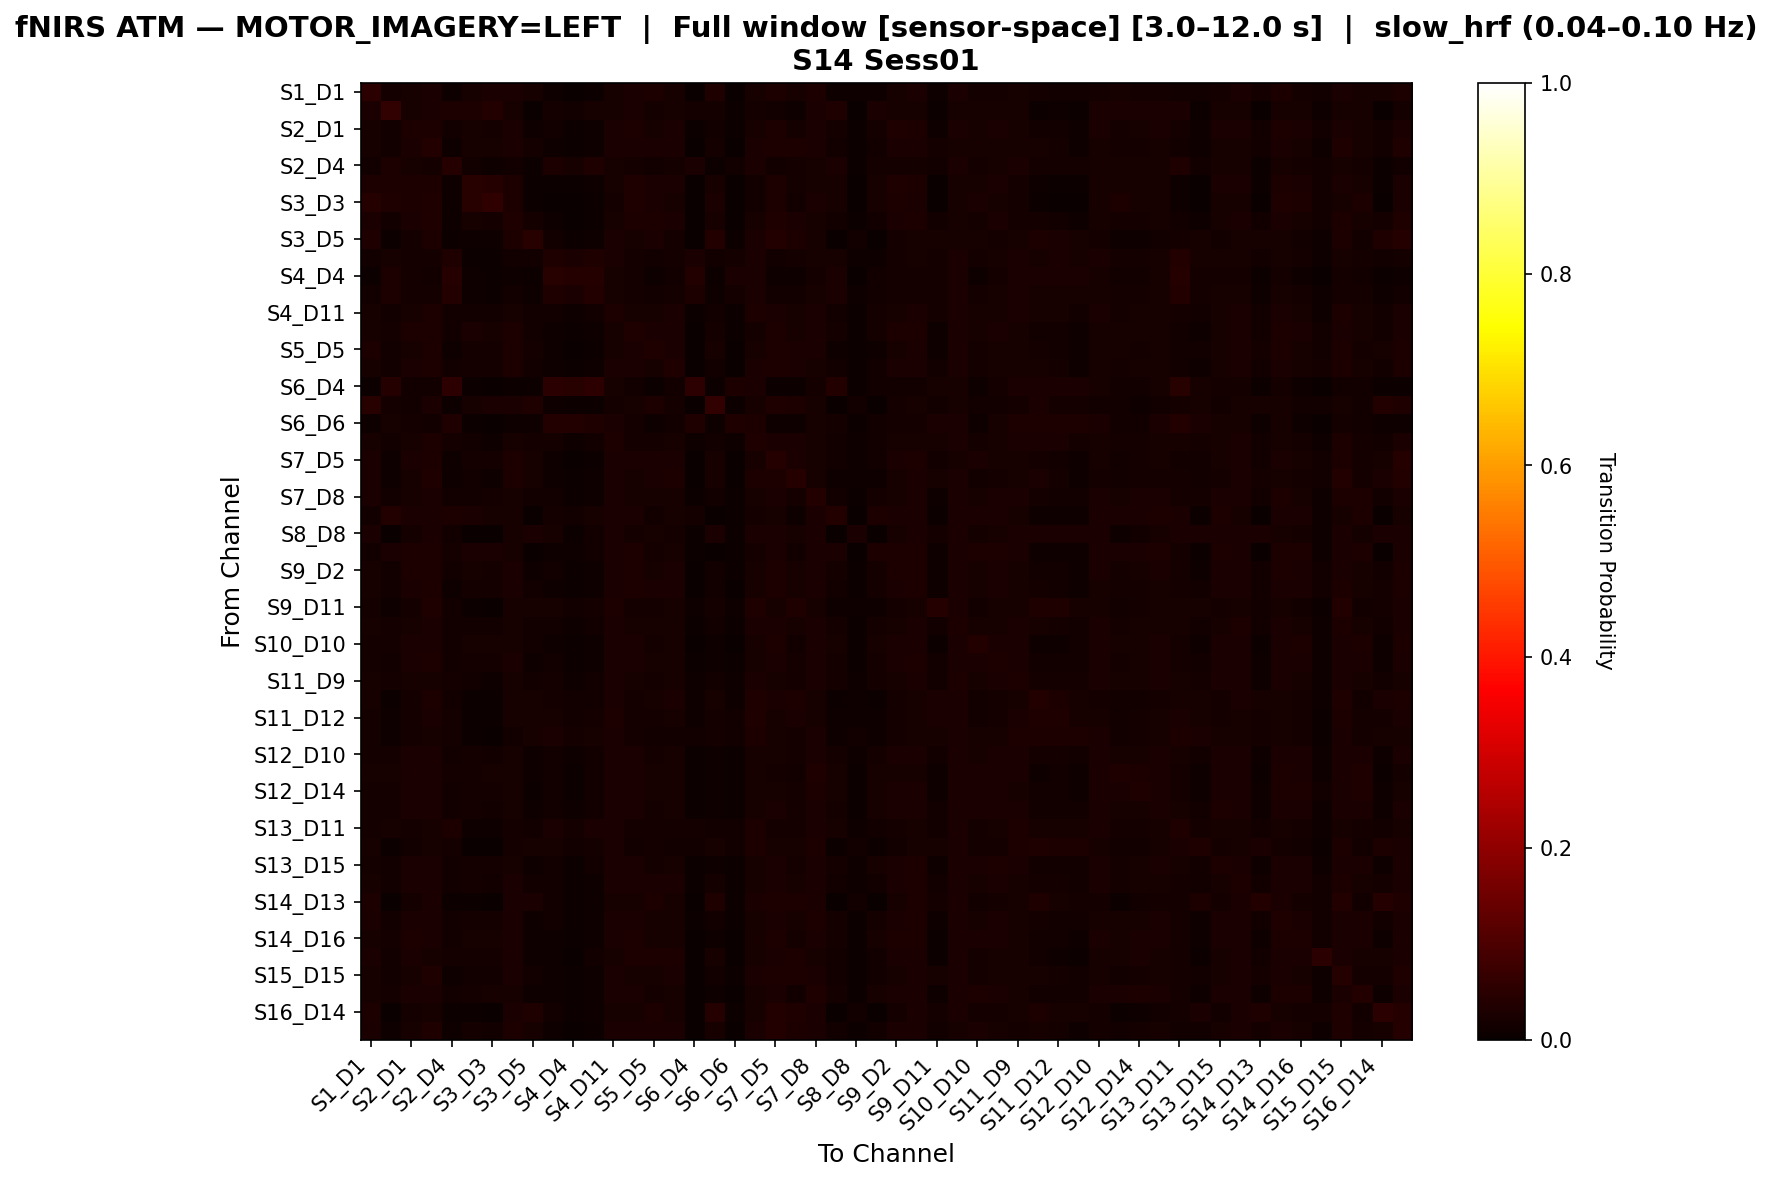

Source data for this figure (header and first rows):
, S1_D1 hbo, S1_D3 hbo, S2_D1 hbo, S2_D2 hbo, S2_D4 hbo, S3_D1 hbo, S3_D3 hbo, S3_D4 hbo, S3_D5 hbo, S4_D2 hbo, S4_D4 hbo, S4_D6 hbo, S4_D11 hbo, S5_D3 hbo, S5_D5 hbo, S5_D7 hbo, S6_D4 hbo, S6_D5 hbo, S6_D6 hbo, S6_D8 hbo, S7_D5 hbo, S7_D7 hbo, S7_D8 hbo
S1_D1 hbo, 0.04804, 0.01833, 0.0196, 0.02718, 0.00885, 0.02339, 0.02718, 0.02718, 0.02023, 0.008217, 0.003161, 0.006321, 0.02212, 0.02402, 0.02971, 0.02086, 0.001896, 0.03287, 0.003161, 0.02023, 0.02971, 0.02276, 0.02781
S1_D3 hbo, 0.0261, 0.06199, 0.02121, 0.02365, 0.02936, 0.031, 0.03589, 0.01958, 0.003263, 0.01794, 0.0155, 0.02284, 0.02202, 0.02365, 0.01794, 0.01958, 0.01794, 0.01794, 0.006525, 0.01713, 0.0155, 0.0106, 0.02365
S2_D1 hbo, 0.02007, 0.01417, 0.02952, 0.02774, 0.01299, 0.02243, 0.01889, 0.02597, 0.01004, 0.0124, 0.006494, 0.01063, 0.02361, 0.02952, 0.02184, 0.0242, 0.004132, 0.01181, 0.004723, 0.02007, 0.02834, 0.01948, 0.0242
S2_D2 hbo, 0.0232, 0.01289, 0.02371, 0.03866, 0.01031, 0.01959, 0.0201, 0.02732, 0.01598, 0.009794, 0.004639, 0.008247, 0.02526, 0.02526, 0.02423, 0.02423, 0.002577, 0.01598, 0.003093, 0.02474, 0.02887, 0.02784, 0.02577
S2_D4 hbo, 0.01404, 0.02964, 0.02028, 0.01872, 0.04056, 0.01248, 0.01014, 0.0156, 0.00702, 0.02964, 0.02262, 0.03354, 0.0234, 0.0195, 0.0156, 0.01872, 0.02496, 0.00702, 0.01404, 0.02574, 0.01482, 0.01638, 0.02106
S3_D1 hbo, 0.031, 0.02773, 0.03018, 0.031, 0.01142, 0.04405, 0.0416, 0.02936, 0.007341, 0.006525, 0.004894, 0.008157, 0.02039, 0.03344, 0.02447, 0.02447, 0.003263, 0.01958, 0.002447, 0.0155, 0.02936, 0.01713, 0.02284
S3_D3 hbo, 0.04129, 0.03501, 0.02962, 0.03232, 0.009874, 0.04578, 0.05835, 0.02873, 0.005386, 0.003591, 0.001795, 0.005386, 0.01885, 0.03232, 0.02513, 0.02244, 0.0, 0.02513, 0.0, 0.01346, 0.02783, 0.01526, 0.02693
S3_D4 hbo, 0.02641, 0.01321, 0.02461, 0.03241, 0.009604, 0.02041, 0.01921, 0.03301, 0.01741, 0.009004, 0.003001, 0.007203, 0.02341, 0.02881, 0.02821, 0.02521, 0.001801, 0.01981, 0.003001, 0.02101, 0.03181, 0.02581, 0.02341
S3_D5 hbo, 0.03203, 0.004004, 0.01602, 0.03103, 0.007007, 0.009009, 0.008008, 0.03003, 0.04304, 0.01301, 0.005005, 0.008008, 0.02503, 0.02002, 0.02703, 0.01902, 0.003003, 0.03704, 0.005005, 0.02703, 0.03704, 0.03103, 0.02302
S4_D2 hbo, 0.01399, 0.0214, 0.01893, 0.01893, 0.03128, 0.007407, 0.004938, 0.01481, 0.01235, 0.03457, 0.02551, 0.0321, 0.02387, 0.01728, 0.01481, 0.01646, 0.02387, 0.01235, 0.01646, 0.02634, 0.01481, 0.01646, 0.0214
S4_D4 hbo, 0.007742, 0.02968, 0.01806, 0.01548, 0.04, 0.009032, 0.005161, 0.01032, 0.007742, 0.04387, 0.04258, 0.04129, 0.02323, 0.01677, 0.01032, 0.01548, 0.03871, 0.007742, 0.0271, 0.0271, 0.009032, 0.01161, 0.01935
S4_D6 hbo, 0.01236, 0.02824, 0.01942, 0.01765, 0.03883, 0.009709, 0.007061, 0.01412, 0.008826, 0.03442, 0.02648, 0.03795, 0.02295, 0.01853, 0.01412, 0.01765, 0.02824, 0.008826, 0.01677, 0.0256, 0.01324, 0.015, 0.0203
S4_D11 hbo, 0.02057, 0.01516, 0.0222, 0.02761, 0.01408, 0.01462, 0.01299, 0.02328, 0.01462, 0.01354, 0.008121, 0.01191, 0.02924, 0.02166, 0.02003, 0.02436, 0.005956, 0.01299, 0.006497, 0.02761, 0.02491, 0.0222, 0.02491
S5_D3 hbo, 0.02319, 0.01565, 0.02841, 0.03014, 0.01217, 0.02377, 0.02145, 0.02841, 0.01217, 0.01101, 0.005797, 0.009855, 0.02261, 0.03188, 0.02551, 0.02551, 0.003478, 0.01623, 0.004058, 0.01913, 0.02841, 0.02029, 0.02435
S5_D5 hbo, 0.03056, 0.01365, 0.02211, 0.02991, 0.0104, 0.01756, 0.01821, 0.02991, 0.01756, 0.009753, 0.003251, 0.007802, 0.02341, 0.02666, 0.03316, 0.02406, 0.001951, 0.02341, 0.003251, 0.02016, 0.02926, 0.02731, 0.02731
S5_D7 hbo, 0.0209, 0.01352, 0.0252, 0.03012, 0.01229, 0.01844, 0.01598, 0.02766, 0.01229, 0.01106, 0.005532, 0.009834, 0.02704, 0.02704, 0.02336, 0.03196, 0.003073, 0.01475, 0.003688, 0.02397, 0.02827, 0.02643, 0.02336
S6_D4 hbo, 0.006163, 0.04006, 0.01541, 0.01233, 0.05239, 0.007704, 0.003082, 0.006163, 0.006163, 0.04777, 0.04622, 0.05239, 0.02157, 0.01387, 0.006163, 0.01233, 0.05085, 0.006163, 0.03082, 0.02619, 0.006163, 0.007704, 0.01695
S6_D5 hbo, 0.04676, 0.01709, 0.01529, 0.02608, 0.006295, 0.02068, 0.02608, 0.02608, 0.03147, 0.01169, 0.004496, 0.007194, 0.01888, 0.02158, 0.02968, 0.01888, 0.002698, 0.06025, 0.004496, 0.02068, 0.03147, 0.02788, 0.02338
S6_D6 hbo, 0.01019, 0.02037, 0.01868, 0.01528, 0.03226, 0.006791, 0.001698, 0.01019, 0.01019, 0.03735, 0.03735, 0.03396, 0.02547, 0.01698, 0.01019, 0.01528, 0.03396, 0.01019, 0.03396, 0.03056, 0.01019, 0.01019, 0.02037
S6_D8 hbo, 0.02081, 0.01294, 0.01969, 0.02812, 0.01687, 0.01181, 0.01012, 0.02137, 0.01631, 0.01631, 0.01069, 0.01462, 0.02868, 0.01912, 0.01912, 0.02306, 0.008436, 0.01462, 0.008999, 0.03262, 0.02418, 0.02587, 0.02306
S7_D5 hbo, 0.02514, 0.009714, 0.02457, 0.02971, 0.008571, 0.01886, 0.016, 0.02857, 0.02286, 0.008, 0.002857, 0.006286, 0.024, 0.02571, 0.024, 0.02457, 0.001714, 0.02057, 0.002857, 0.02171, 0.04, 0.02629, 0.02343
S7_D7 hbo, 0.02426, 0.008525, 0.01967, 0.03344, 0.01115, 0.01246, 0.01049, 0.02754, 0.01967, 0.01049, 0.003934, 0.008525, 0.02623, 0.02164, 0.02689, 0.02754, 0.001967, 0.0223, 0.003279, 0.02885, 0.03082, 0.04, 0.02295
S7_D8 hbo, 0.02436, 0.01384, 0.0227, 0.02713, 0.01274, 0.01495, 0.01661, 0.02159, 0.01274, 0.01218, 0.006645, 0.01052, 0.02381, 0.02215, 0.02159, 0.01993, 0.00443, 0.0144, 0.004983, 0.02159, 0.02436, 0.01883, 0.03765
S8_D6 hbo, 0.01225, 0.03587, 0.02625, 0.0245, 0.028, 0.02362, 0.02275, 0.021, 0.0, 0.0175, 0.01487, 0.02275, 0.02362, 0.02537, 0.01487, 0.021, 0.0175, 0.0, 0.006124, 0.01837, 0.02012, 0.01137, 0.0245
S8_D8 hbo, 0.02712, 0.0, 0.01864, 0.02373, 0.01186, 0.00339, 0.0, 0.02034, 0.02712, 0.02034, 0.00678, 0.01356, 0.02542, 0.01695, 0.02034, 0.01695, 0.005085, 0.02712, 0.00678, 0.02712, 0.02712, 0.02203, 0.02712
S8_D15 hbo, 0.01399, 0.0236, 0.02972, 0.02797, 0.01748, 0.02535, 0.02448, 0.02273, 0.001748, 0.01136, 0.007867, 0.01311, 0.02448, 0.02885, 0.01661, 0.02273, 0.006119, 0.001748, 0.005245, 0.01923, 0.0236, 0.01311, 0.02622
S9_D2 hbo, 0.02113, 0.0135, 0.02876, 0.02817, 0.01232, 0.0223, 0.01878, 0.02641, 0.01056, 0.01174, 0.005869, 0.009977, 0.02347, 0.02934, 0.0223, 0.02465, 0.003521, 0.01291, 0.004108, 0.01995, 0.02934, 0.02054, 0.02406
S9_D9 hbo, 0.02248, 0.01261, 0.02577, 0.02906, 0.01151, 0.01919, 0.017, 0.02632, 0.01261, 0.01096, 0.005482, 0.00932, 0.02357, 0.02741, 0.02412, 0.02357, 0.003289, 0.01535, 0.003838, 0.02083, 0.02906, 0.02248, 0.02522
S9_D11 hbo, 0.01659, 0.008295, 0.01751, 0.03502, 0.01475, 0.004608, 0.001843, 0.02028, 0.02028, 0.02028, 0.0129, 0.01567, 0.02949, 0.01659, 0.01659, 0.02304, 0.01014, 0.01659, 0.01106, 0.0341, 0.0212, 0.03226, 0.0212
S10_D9 hbo, 0.02228, 0.01576, 0.02283, 0.02446, 0.01467, 0.01522, 0.01304, 0.02283, 0.01304, 0.01413, 0.008696, 0.0125, 0.02663, 0.02283, 0.02174, 0.02174, 0.006522, 0.01467, 0.007065, 0.02446, 0.02446, 0.02011, 0.025
S10_D10 hbo, 0.01866, 0.01795, 0.02728, 0.02728, 0.01364, 0.02154, 0.02082, 0.02154, 0.01292, 0.01077, 0.005025, 0.01005, 0.02369, 0.02584, 0.01651, 0.0201, 0.003589, 0.008615, 0.002872, 0.0201, 0.03087, 0.01436, 0.02728
S10_D12 hbo, 0.01923, 0.01502, 0.02704, 0.02885, 0.01382, 0.01863, 0.01683, 0.02464, 0.01082, 0.01322, 0.007212, 0.01142, 0.02464, 0.02644, 0.02043, 0.02163, 0.004808, 0.01082, 0.005409, 0.02163, 0.02584, 0.01863, 0.02644
S11_D9 hbo, 0.02094, 0.01629, 0.02152, 0.02327, 0.01745, 0.01338, 0.01163, 0.01978, 0.0128, 0.01687, 0.01105, 0.01513, 0.02734, 0.02094, 0.0192, 0.01978, 0.008726, 0.0128, 0.009308, 0.02618, 0.02269, 0.01745, 0.02676
S11_D11 hbo, 0.02025, 0.007682, 0.01676, 0.02793, 0.01397, 0.006983, 0.00419, 0.02025, 0.02025, 0.01816, 0.01257, 0.01466, 0.02723, 0.01816, 0.01955, 0.02374, 0.009777, 0.02165, 0.01047, 0.03282, 0.02444, 0.03003, 0.02235
S11_D12 hbo, 0.01813, 0.009063, 0.01737, 0.02719, 0.01662, 0.006798, 0.004532, 0.01964, 0.02115, 0.02115, 0.01435, 0.01737, 0.03021, 0.01662, 0.01662, 0.02115, 0.01133, 0.01813, 0.01208, 0.03474, 0.02266, 0.02417, 0.0219
S11_D13 hbo, 0.01895, 0.009928, 0.01805, 0.01986, 0.01895, 0.005415, 0.002708, 0.01444, 0.01986, 0.02437, 0.01715, 0.01986, 0.02617, 0.01715, 0.01444, 0.01534, 0.01354, 0.01895, 0.01444, 0.02978, 0.01986, 0.01625, 0.02527
S12_D10 hbo, 0.0189, 0.01654, 0.02422, 0.0254, 0.01536, 0.01595, 0.01418, 0.02185, 0.01063, 0.01477, 0.00886, 0.01299, 0.02658, 0.02363, 0.0189, 0.02126, 0.006497, 0.01063, 0.007088, 0.02304, 0.02304, 0.01713, 0.02717
S12_D12 hbo, 0.02291, 0.02291, 0.02362, 0.0272, 0.01718, 0.01933, 0.02291, 0.02219, 0.007874, 0.0136, 0.007158, 0.0136, 0.02434, 0.02505, 0.02219, 0.02147, 0.005727, 0.01002, 0.005011, 0.02004, 0.01861, 0.01432, 0.03364
S12_D14 hbo, 0.01887, 0.01819, 0.02561, 0.02426, 0.0155, 0.01887, 0.01752, 0.02224, 0.007412, 0.0128, 0.006065, 0.01213, 0.02493, 0.02426, 0.01954, 0.02291, 0.004717, 0.00876, 0.004043, 0.02089, 0.02224, 0.01752, 0.031
S13_D6 hbo, 0.01842, 0.01604, 0.02555, 0.02674, 0.01485, 0.01723, 0.01545, 0.02317, 0.0101, 0.01426, 0.008318, 0.01248, 0.02555, 0.02496, 0.01901, 0.02139, 0.005942, 0.0101, 0.006536, 0.02198, 0.02377, 0.01723, 0.02674
S13_D11 hbo, 0.0183, 0.02157, 0.01895, 0.02026, 0.0281, 0.009804, 0.007843, 0.01634, 0.01307, 0.02614, 0.01895, 0.02549, 0.02484, 0.0183, 0.01634, 0.01699, 0.0183, 0.01307, 0.01176, 0.02745, 0.01895, 0.01765, 0.02418
S13_D13 hbo, 0.02301, 0.006711, 0.01534, 0.02109, 0.0163, 0.001918, 0.0, 0.01726, 0.02301, 0.02205, 0.01438, 0.01726, 0.02493, 0.01438, 0.01918, 0.01246, 0.01246, 0.02301, 0.01438, 0.02972, 0.02301, 0.02109, 0.0278
S13_D15 hbo, 0.0186, 0.0156, 0.02639, 0.02699, 0.0144, 0.018, 0.0162, 0.0228, 0.0102, 0.0138, 0.007798, 0.012, 0.02519, 0.02519, 0.0186, 0.0216, 0.005399, 0.0102, 0.005999, 0.0216, 0.0246, 0.0168, 0.02699
S14_D12 hbo, 0.02298, 0.01401, 0.0241, 0.02578, 0.01289, 0.01626, 0.01401, 0.02522, 0.01345, 0.01233, 0.006726, 0.01065, 0.02522, 0.02522, 0.0241, 0.0241, 0.004484, 0.01626, 0.005045, 0.02242, 0.02691, 0.02242, 0.02522
S14_D13 hbo, 0.02919, 0.0, 0.01838, 0.02378, 0.007568, 0.006486, 0.003243, 0.02486, 0.02486, 0.01405, 0.005405, 0.008649, 0.0227, 0.02162, 0.02811, 0.02162, 0.003243, 0.03135, 0.005405, 0.02486, 0.03027, 0.03027, 0.02595
S14_D14 hbo, 0.02373, 0.01348, 0.02535, 0.02697, 0.01241, 0.0178, 0.01834, 0.02481, 0.01079, 0.01187, 0.006472, 0.01025, 0.02373, 0.02643, 0.02265, 0.02319, 0.004315, 0.01456, 0.004854, 0.0205, 0.02589, 0.01996, 0.02913
S14_D16 hbo, 0.02034, 0.01589, 0.02797, 0.0267, 0.01335, 0.02161, 0.02034, 0.02416, 0.0089, 0.01081, 0.00445, 0.01017, 0.02352, 0.02797, 0.01971, 0.02289, 0.003179, 0.01144, 0.002543, 0.02034, 0.02797, 0.0178, 0.02479
S15_D13 hbo, 0.02473, 0.01296, 0.02473, 0.02238, 0.01767, 0.01767, 0.01649, 0.02709, 0.009423, 0.0106, 0.001178, 0.01178, 0.02238, 0.02827, 0.02827, 0.03062, 0.0, 0.02002, 0.0, 0.02238, 0.02709, 0.02827, 0.02002
S15_D15 hbo, 0.02145, 0.01226, 0.02196, 0.03269, 0.01124, 0.01532, 0.01328, 0.02503, 0.01532, 0.01073, 0.005618, 0.009193, 0.02605, 0.02247, 0.02196, 0.02554, 0.003575, 0.01481, 0.004086, 0.02605, 0.02758, 0.02911, 0.02605
S15_D16 hbo, 0.02046, 0.01662, 0.02558, 0.02621, 0.01407, 0.01918, 0.02046, 0.02174, 0.008951, 0.01151, 0.005115, 0.01087, 0.0243, 0.0243, 0.01726, 0.02046, 0.003836, 0.008951, 0.003197, 0.0211, 0.0243, 0.01535, 0.03389
S16_D14 hbo, 0.02953, 0.0, 0.01673, 0.02264, 0.00689, 0.005906, 0.002953, 0.02461, 0.03346, 0.0128, 0.004921, 0.007874, 0.02067, 0.01969, 0.02756, 0.02067, 0.002953, 0.04035, 0.004921, 0.02264, 0.0374, 0.03346, 0.02461
S16_D16 hbo, 0.02376, 0.009719, 0.02268, 0.03186, 0.008639, 0.01674, 0.01512, 0.02808, 0.0216, 0.008099, 0.0027, 0.006479, 0.0243, 0.0243, 0.02376, 0.02538, 0.00162, 0.02052, 0.0027, 0.0243, 0.03726, 0.03024, 0.0243
